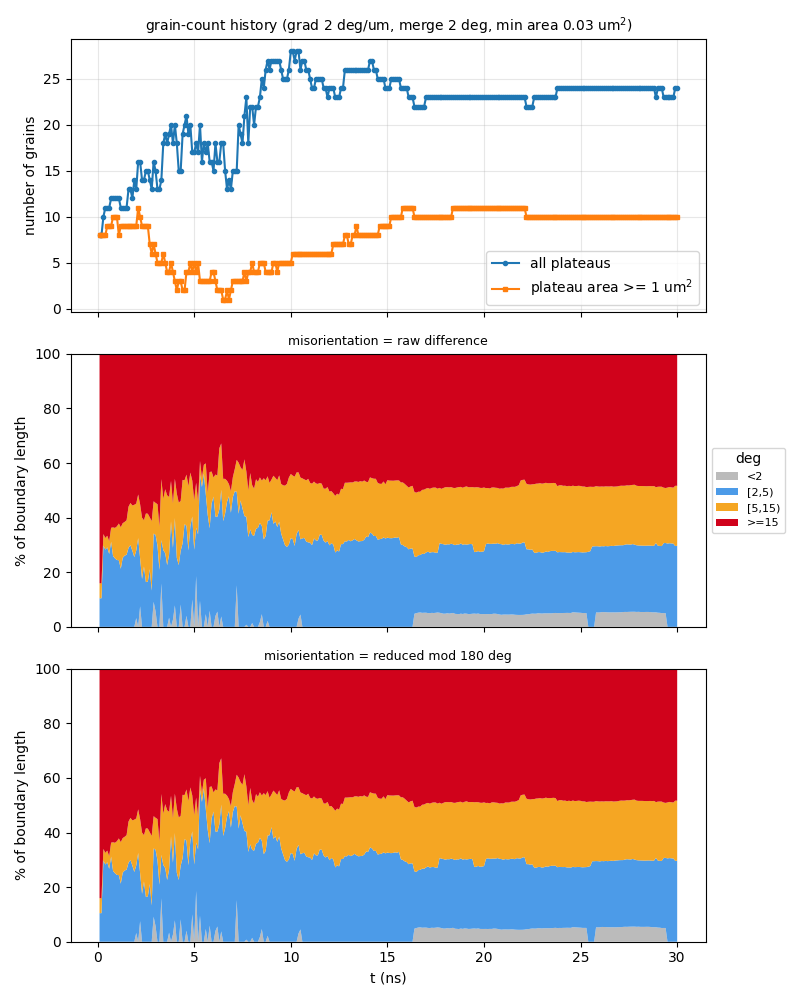

Data behind this chart, as committed beside it:
t_ns, step, file, n_grains, n_ge1um2, n_boundaries, boundary_length_um, plateau_area_frac, mean_grain_area_um2, pct_raw_<2, pct_raw_[2,5), pct_raw_[5,15), pct_raw_>=15, mean_raw_deg, pct_sym_<2, pct_sym_[2,5), pct_sym_[5,15), pct_sym_>=15, mean_sym_deg
0.1, 10, a45_up500ms_v2_kt3pcgkm_s10.vtu, 8, 8, 15, 46.15, 0.8622, 10.78, 0, 10.48, 5.463, 84.05, 53.15, 0, 10.48, 5.463, 84.05, 49.73
0.2, 20, a45_up500ms_v2_kt3pcgkm_s20.vtu, 8, 8, 15, 46.28, 0.8466, 10.58, 0, 10.45, 5.448, 84.1, 53.08, 0, 10.45, 5.448, 84.1, 49.71
0.3, 30, a45_up500ms_v2_kt3pcgkm_s30.vtu, 10, 8, 20, 59.65, 0.825, 8.25, 0, 29.74, 4.227, 66.04, 42.32, 0, 29.74, 4.227, 66.04, 39.69
0.4, 40, a45_up500ms_v2_kt3pcgkm_s40.vtu, 11, 8, 22, 59.43, 0.8026, 7.297, 0, 28.3, 4.242, 67.46, 43.18, 0, 28.3, 4.242, 67.46, 40.54
0.5, 50, a45_up500ms_v2_kt3pcgkm_s50.vtu, 11, 9, 21, 59.02, 0.7939, 7.217, 0, 29.09, 4.271, 66.64, 43.05, 0, 29.09, 4.271, 66.64, 40.39
0.6, 60, a45_up500ms_v2_kt3pcgkm_s60.vtu, 11, 9, 22, 57.15, 0.7848, 7.134, 0, 26.7, 4.665, 68.64, 44.25, 0, 26.7, 4.665, 68.64, 41.52
0.7, 70, a45_up500ms_v2_kt3pcgkm_s70.vtu, 12, 9, 24, 62, 0.7738, 6.449, 0, 31.17, 5.115, 63.71, 41.41, 0, 31.17, 5.115, 63.71, 38.88
0.8, 80, a45_up500ms_v2_kt3pcgkm_s80.vtu, 12, 10, 24, 62.63, 0.7616, 6.347, 0, 25.93, 10.48, 63.59, 41.33, 0, 25.93, 10.48, 63.59, 38.85
0.9, 90, a45_up500ms_v2_kt3pcgkm_s90.vtu, 12, 10, 24, 64.39, 0.7494, 6.245, 0, 25.08, 11.16, 63.76, 41.08, 0, 25.08, 11.16, 63.76, 38.67
1, 100, a45_up500ms_v2_kt3pcgkm_s100.vtu, 12, 10, 24, 64.14, 0.7354, 6.129, 0, 24.48, 12.32, 63.2, 40.6, 0, 24.48, 12.32, 63.2, 38.18
1.1, 110, a45_up500ms_v2_kt3pcgkm_s110.vtu, 12, 8, 23, 65.68, 0.7234, 6.028, 0, 24.4, 13.44, 62.16, 39.91, 0, 24.4, 13.44, 62.16, 37.55
1.2, 120, a45_up500ms_v2_kt3pcgkm_s120.vtu, 11, 9, 21, 63.58, 0.7106, 6.46, 0, 21.26, 15.22, 63.52, 40.99, 0, 21.26, 15.22, 63.52, 38.56
1.3, 130, a45_up500ms_v2_kt3pcgkm_s130.vtu, 11, 9, 19, 65.01, 0.695, 6.318, 0, 25.3, 12.66, 62.04, 40.14, 0, 25.3, 12.66, 62.04, 37.76
1.4, 140, a45_up500ms_v2_kt3pcgkm_s140.vtu, 11, 9, 19, 67.43, 0.6769, 6.153, 0, 26.08, 12.35, 61.57, 39.93, 0, 26.08, 12.35, 61.57, 37.59
1.5, 150, a45_up500ms_v2_kt3pcgkm_s150.vtu, 11, 9, 19, 69.79, 0.658, 5.982, 0, 26.39, 12.63, 60.98, 39.67, 0, 26.39, 12.63, 60.98, 37.42
1.6, 160, a45_up500ms_v2_kt3pcgkm_s160.vtu, 13, 9, 24, 80.64, 0.6309, 4.853, 0, 28.9, 15.1, 56, 36.7, 0, 28.9, 15.1, 56, 34.67
1.7, 170, a45_up500ms_v2_kt3pcgkm_s170.vtu, 13, 9, 24, 83.71, 0.6075, 4.673, 0, 29.95, 15.41, 54.64, 36.15, 0, 29.95, 15.41, 54.64, 34.2
1.8, 180, a45_up500ms_v2_kt3pcgkm_s180.vtu, 12, 9, 23, 85.45, 0.5802, 4.835, 0, 27.83, 16.6, 55.56, 36.78, 0, 27.83, 16.6, 55.56, 34.68
1.9, 190, a45_up500ms_v2_kt3pcgkm_s190.vtu, 14, 9, 28, 82.05, 0.5537, 3.955, 0, 25.55, 19.15, 55.3, 37.15, 0, 25.55, 19.15, 55.3, 34.66
2, -1, a45_up500ms_v2_kt3pcgkm_t200.vtu, 13, 9, 25, 83.41, 0.5249, 4.037, 3.195, 24.76, 17.18, 54.87, 37.3, 3.195, 24.76, 17.18, 54.87, 34.66
2.1, 210, a45_up500ms_v2_kt3pcgkm_s210.vtu, 16, 11, 32, 90.32, 0.5031, 3.144, 0, 32.51, 15.98, 51.52, 35.38, 0, 32.51, 15.98, 51.52, 33.01
2.2, 220, a45_up500ms_v2_kt3pcgkm_s220.vtu, 16, 10, 33, 88.61, 0.476, 2.975, 7.533, 17.63, 19.71, 55.12, 37.71, 7.533, 17.63, 19.71, 55.12, 35
2.3, 230, a45_up500ms_v2_kt3pcgkm_s230.vtu, 14, 9, 29, 76.27, 0.4402, 3.144, 0, 17.55, 22.43, 60.02, 40.92, 0, 17.55, 22.43, 60.02, 37.72
2.4, 240, a45_up500ms_v2_kt3pcgkm_s240.vtu, 14, 9, 27, 77.13, 0.4088, 2.92, 0, 22.08, 16.94, 60.98, 41.65, 0, 22.08, 16.94, 60.98, 38.32
2.5, 250, a45_up500ms_v2_kt3pcgkm_s250.vtu, 15, 9, 30, 80.23, 0.3901, 2.6, 0, 16.4, 25.13, 58.47, 39.8, 0, 16.4, 25.13, 58.47, 37.11
2.6, 260, a45_up500ms_v2_kt3pcgkm_s260.vtu, 15, 9, 31, 78.16, 0.3674, 2.449, 0, 16.61, 24.81, 58.57, 40.57, 0, 16.61, 24.81, 58.57, 37.38
2.7, 270, a45_up500ms_v2_kt3pcgkm_s270.vtu, 14, 7, 29, 76.26, 0.3379, 2.414, 0, 21.1, 18.99, 59.91, 41.73, 0, 21.1, 18.99, 59.91, 37.95
2.8, 280, a45_up500ms_v2_kt3pcgkm_s280.vtu, 13, 6, 25, 71.93, 0.3155, 2.427, 0, 13.28, 25.44, 61.29, 42.04, 0, 13.28, 25.44, 61.29, 39.08
2.9, 290, a45_up500ms_v2_kt3pcgkm_s290.vtu, 16, 7, 33, 78.78, 0.2955, 1.847, 9.158, 25, 11.83, 54.01, 37.32, 9.158, 25, 11.83, 54.01, 34.7
3, 300, a45_up500ms_v2_kt3pcgkm_s300.vtu, 15, 6, 30, 77.92, 0.2585, 1.723, 5.731, 27.94, 11.72, 54.62, 38.48, 5.731, 27.94, 11.72, 54.62, 35.06
3.1, 310, a45_up500ms_v2_kt3pcgkm_s310.vtu, 13, 5, 23, 75.63, 0.2369, 1.822, 0, 29.73, 15.19, 55.08, 37.48, 0, 29.73, 15.19, 55.08, 35.3
3.2, 320, a45_up500ms_v2_kt3pcgkm_s320.vtu, 13, 5, 27, 73.71, 0.2162, 1.663, 0, 20.91, 15.86, 63.24, 44.41, 0, 20.91, 15.86, 63.24, 42.3
3.3, 330, a45_up500ms_v2_kt3pcgkm_s330.vtu, 14, 5, 27, 84.19, 0.2017, 1.44, 15.91, 15.88, 22.32, 45.89, 34.72, 15.91, 15.88, 22.32, 45.89, 31.04
3.4, 340, a45_up500ms_v2_kt3pcgkm_s340.vtu, 18, 6, 36, 90.86, 0.1761, 0.9785, 0, 28.11, 18.76, 53.13, 36.06, 0, 28.11, 18.76, 53.13, 34.77
3.5, 350, a45_up500ms_v2_kt3pcgkm_s350.vtu, 19, 5, 39, 90.78, 0.1469, 0.773, 0, 26.98, 23.42, 49.6, 33.76, 0, 26.98, 23.42, 49.6, 33.36
3.6, 360, a45_up500ms_v2_kt3pcgkm_s360.vtu, 18, 4, 37, 87.84, 0.1402, 0.7791, 0, 22.62, 25.55, 51.84, 35.04, 0, 22.62, 25.55, 51.84, 34.74
3.7, 370, a45_up500ms_v2_kt3pcgkm_s370.vtu, 19, 4, 40, 86.27, 0.1277, 0.6722, 3.33, 23.13, 21.09, 52.45, 35.92, 3.33, 23.13, 21.09, 52.45, 35.47
3.8, 380, a45_up500ms_v2_kt3pcgkm_s380.vtu, 20, 5, 40, 99.91, 0.1115, 0.5577, 0, 38.65, 14.79, 46.56, 33.67, 0, 38.65, 14.79, 46.56, 31.1
3.9, 390, a45_up500ms_v2_kt3pcgkm_s390.vtu, 18, 4, 37, 91.45, 0.1038, 0.5764, 2.637, 26.29, 16.32, 54.75, 35.54, 2.637, 26.29, 16.32, 54.75, 34.02
4, 400, a45_up500ms_v2_kt3pcgkm_s400.vtu, 20, 3, 44, 104.1, 0.09835, 0.4917, 7.854, 31.98, 14.4, 45.77, 33.56, 7.854, 31.98, 14.4, 45.77, 29.87
4.1, 410, a45_up500ms_v2_kt3pcgkm_s410.vtu, 18, 2, 37, 91.63, 0.09597, 0.5332, 0, 25.27, 23.5, 51.22, 36.62, 0, 25.27, 23.5, 51.22, 33.55
4.2, 420, a45_up500ms_v2_kt3pcgkm_s420.vtu, 15, 3, 33, 82.11, 0.09122, 0.6081, 0, 22.62, 22.92, 54.46, 37.53, 0, 22.62, 22.92, 54.46, 35.46
4.3, 430, a45_up500ms_v2_kt3pcgkm_s430.vtu, 15, 3, 32, 86.03, 0.09751, 0.6501, 8.173, 19.7, 18.22, 53.9, 37.54, 8.173, 19.7, 18.22, 53.9, 34.24
4.4, 440, a45_up500ms_v2_kt3pcgkm_s440.vtu, 19, 2, 44, 95.97, 0.08128, 0.4278, 0, 30.6, 23.21, 46.19, 33.22, 0, 30.6, 23.21, 46.19, 30.69
4.5, 450, a45_up500ms_v2_kt3pcgkm_s450.vtu, 20, 2, 42, 104.5, 0.08781, 0.4391, 0, 37.63, 16.06, 46.31, 31.53, 0, 37.63, 16.06, 46.31, 30.3
4.6, 460, a45_up500ms_v2_kt3pcgkm_s460.vtu, 21, 4, 46, 102.7, 0.1001, 0.4766, 4.045, 32.92, 18.79, 44.25, 30.82, 4.045, 32.92, 18.79, 44.25, 29.15
4.7, 470, a45_up500ms_v2_kt3pcgkm_s470.vtu, 19, 4, 39, 96.16, 0.1107, 0.5828, 0, 28, 23.52, 48.48, 33.86, 0, 28, 23.52, 48.48, 32.01
4.8, 480, a45_up500ms_v2_kt3pcgkm_s480.vtu, 20, 5, 40, 104.8, 0.1208, 0.6041, 0, 36.84, 19.65, 43.5, 30.68, 0, 36.84, 19.65, 43.5, 28.97
4.9, 490, a45_up500ms_v2_kt3pcgkm_s490.vtu, 17, 4, 33, 101.5, 0.1176, 0.692, 10.02, 30.39, 13.16, 46.43, 32.42, 10.02, 30.39, 13.16, 46.43, 30.4
5, -1, a45_up500ms_v2_kt3pcgkm_t500.vtu, 17, 5, 35, 86.38, 0.1155, 0.6797, 0, 28.26, 18.08, 53.67, 39.17, 0, 28.26, 18.08, 53.67, 35.34
5.1, 510, a45_up500ms_v2_kt3pcgkm_s510.vtu, 18, 4, 41, 94.64, 0.1102, 0.6124, 18.6, 17.68, 16.48, 47.24, 33.92, 18.6, 17.68, 16.48, 47.24, 30.67
5.2, 520, a45_up500ms_v2_kt3pcgkm_s520.vtu, 17, 5, 36, 85.04, 0.1112, 0.6539, 0, 33.87, 12.09, 54.04, 36.77, 0, 33.87, 12.09, 54.04, 34.39
5.3, 530, a45_up500ms_v2_kt3pcgkm_s530.vtu, 20, 3, 41, 99.73, 0.1091, 0.5454, 9.528, 46.15, 5.059, 39.26, 28.51, 9.528, 46.15, 5.059, 39.26, 24.87
5.4, 540, a45_up500ms_v2_kt3pcgkm_s540.vtu, 16, 3, 31, 81.87, 0.1113, 0.6955, 0, 51.22, 3.366, 45.41, 32.11, 0, 51.22, 3.366, 45.41, 27.62
5.5, 550, a45_up500ms_v2_kt3pcgkm_s550.vtu, 18, 3, 38, 95.13, 0.1109, 0.6162, 0, 56.14, 3.209, 40.65, 29.93, 0, 56.14, 3.209, 40.65, 25.31
5.6, 560, a45_up500ms_v2_kt3pcgkm_s560.vtu, 17, 3, 35, 88.54, 0.1111, 0.6532, 4.671, 43.91, 11.29, 40.13, 30.18, 4.671, 43.91, 11.29, 40.13, 25.56
5.7, 570, a45_up500ms_v2_kt3pcgkm_s570.vtu, 18, 3, 39, 85.98, 0.1105, 0.6137, 0, 41.01, 8.042, 50.95, 34.32, 0, 41.01, 8.042, 50.95, 31.51
5.8, 580, a45_up500ms_v2_kt3pcgkm_s580.vtu, 16, 3, 32, 89.68, 0.1111, 0.6943, 5.887, 30.21, 20.6, 43.31, 32.14, 5.887, 30.21, 20.6, 43.31, 26.69
5.9, 590, a45_up500ms_v2_kt3pcgkm_s590.vtu, 16, 4, 30, 88.16, 0.1026, 0.6413, 0, 45.19, 11.69, 43.12, 33.48, 0, 45.19, 11.69, 43.12, 27.01
6, 600, a45_up500ms_v2_kt3pcgkm_s600.vtu, 15, 4, 29, 82.94, 0.1039, 0.6929, 0, 47.68, 7.006, 45.32, 34.17, 0, 47.68, 7.006, 45.32, 27.95
... 240 more rows
